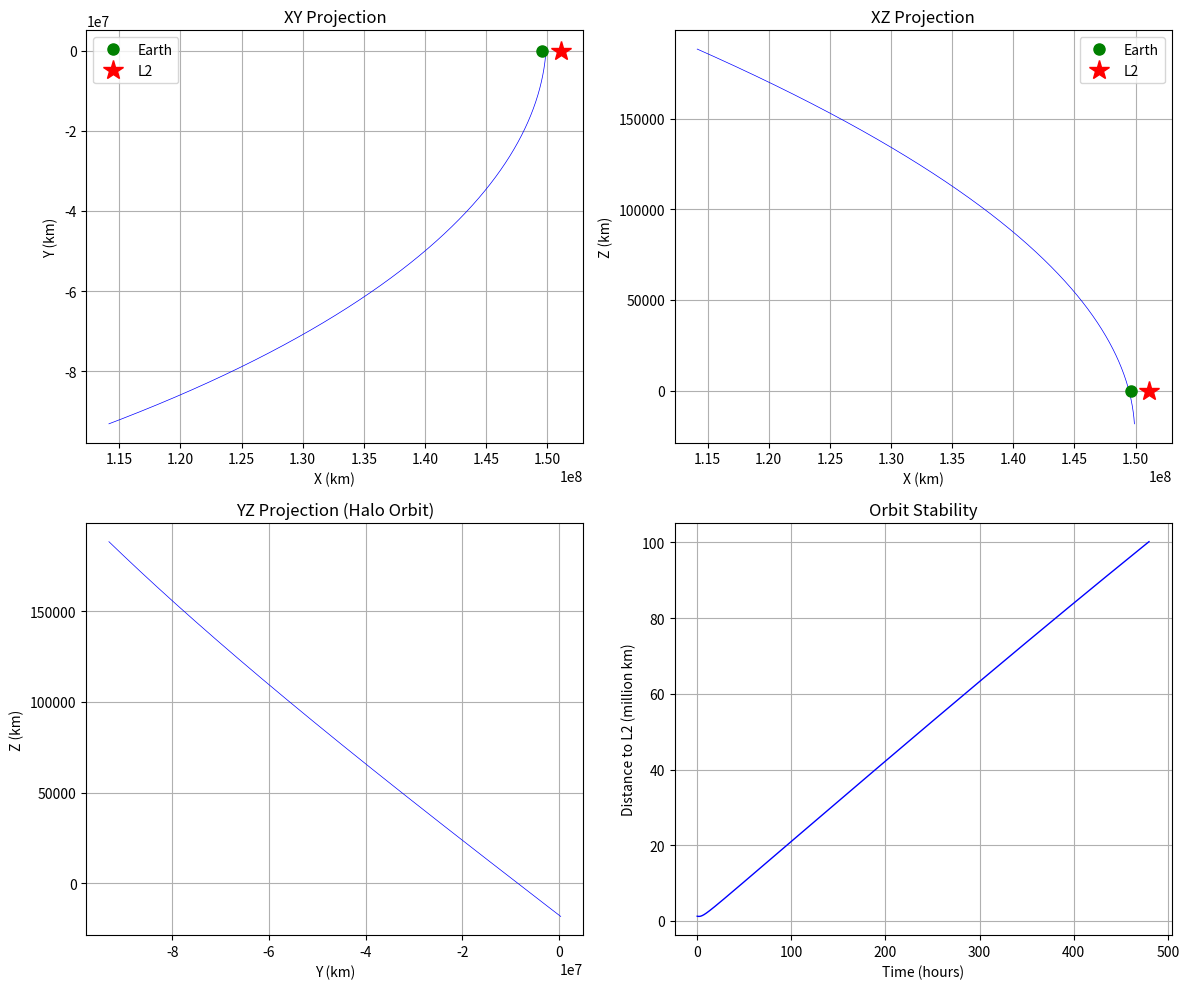

Reproduce this figure in Python. (Note: this script raises an exception after producing the figure.)
"""
Simulate JWST-like halo orbit around Sun-Earth L2.
Uses proper L2 calculation via Newton's method in the rotating frame.
Integrates with RK4 in rotating frame where dynamics are more stable.
"""

import numpy as np
from tqdm import tqdm
import matplotlib.pyplot as plt

# Physical constants (SI units: km, s)
G = 6.67430e-20  # Gravitational constant (km^3/kg/s^2)
M_SUN = 1.98847e30  # Sun mass (kg)
M_EARTH = 5.97219e24  # Earth mass (kg)
AU = 149597870.7  # 1 AU (km)

# Sun-Earth system (barycentric frame)
a = AU  # Mean Sun-Earth distance
mu_total = M_SUN + M_EARTH
x_sun = -a * (M_EARTH / mu_total)
x_earth = a * (M_SUN / mu_total)

# Angular rate of rotating frame (rad/s)
omega = np.sqrt(G * mu_total / a**3)
omega_vec = np.array([0.0, 0.0, omega])


def grav_acceleration(r):
    """Gravitational acceleration in rotating frame (km/s^2)."""
    r_sun = np.array([x_sun, 0.0, 0.0])
    r_earth = np.array([x_earth, 0.0, 0.0])
    
    rs = r - r_sun
    re = r - r_earth
    norm_rs = np.linalg.norm(rs)
    norm_re = np.linalg.norm(re)
    
    a_sun = -G * M_SUN * rs / (norm_rs**3 + 1e-30)
    a_earth = -G * M_EARTH * re / (norm_re**3 + 1e-30)
    return a_sun + a_earth


def rotating_frame_acceleration(r, v):
    """Total acceleration in rotating frame (km/s^2)."""
    a_grav = grav_acceleration(r)
    coriolis = -2.0 * np.cross(omega_vec, v)
    centrifugal = -np.cross(omega_vec, np.cross(omega_vec, r))
    return a_grav + coriolis + centrifugal


def compute_L2(tol=1e-6, maxiter=60):
    """
    Compute L2 position (x-coordinate in km) using Newton's method.
    L2 is the colinear point beyond Earth where net rotating-frame acceleration = 0.
    """
    # Initial guess using cubic approximation: d = a*(mu/3)^(1/3)
    mu = M_EARTH / (M_SUN + M_EARTH)
    d_guess = a * (mu / 3.0) ** (1.0 / 3.0)
    x = x_earth + d_guess
    
    def f(x_val):
        r = np.array([x_val, 0.0, 0.0])
        v = np.zeros(3)
        a = rotating_frame_acceleration(r, v)
        return a[0]  # x-component must be zero at L2
    
    # Newton's method with finite difference derivative
    for i in range(maxiter):
        fx = f(x)
        h = max(1e-3, abs(x) * 1e-6)
        fpx = (f(x + h) - f(x - h)) / (2 * h)
        
        if abs(fpx) < 1e-16:
            break
        
        dx = -fx / fpx
        x += dx
        
        if abs(dx) < tol:
            break
    
    return x


def compute_halo_orbit_velocity(x_L2, amplitude_y=1e5):
    """
    Compute initial velocity for a halo orbit around L2.
    
    For a halo orbit in the L2 region, we use the eigenmode of the linearized
    dynamics around L2. The linearized motion near L2 in the yz-plane can be
    approximated by coupling the y and z oscillations with proper phase.
    
    Returns velocity vector [vx, vy, vz] in km/s for a state near L2 with
    initial position displacement in y-direction.
    """
    r_L2 = np.array([x_L2, 0.0, 0.0])
    
    # Linearized stiffness-like parameter from the second-order Taylor expansion
    # around L2 in the rotating frame
    mu = M_EARTH / (M_SUN + M_EARTH)
    k = a * (mu / 3.0) ** (1.0 / 3.0)
    
    # For stability in a halo orbit near L2, typical initial conditions have
    # position displaced in y with velocity in z (or phase-shifted combination).
    # The frequency of oscillation in the L2 region is approximately:
    lambda_freq = omega * np.sqrt(3.0)  # Approximate eigenfrequency
    
    # Simple initial condition: displace in y, give velocity in z direction
    # with magnitude proportional to amplitude and frequency
    vz = amplitude_y * lambda_freq
    
    return np.array([0.0, 0.0, vz])


def inertial_to_rotating(r_I, v_I, t):
    """
    Transform from inertial frame to rotating frame.
    Rotation angle: theta = omega * t
    """
    theta = omega * t
    c, s = np.cos(theta), np.sin(theta)
    
    # Rotation matrix
    R = np.array([[c, s, 0], [-s, c, 0], [0, 0, 1]])
    
    # Position in rotating frame
    r_rot = R @ r_I
    
    # Velocity: v_rot = R * (v_I - omega x r_I)
    omega_cross_r = np.cross(omega_vec, r_I)
    v_rot = R @ (v_I - omega_cross_r)
    
    return r_rot, v_rot


def state_derivative(state):
    """Derivative of state [r, v] = [dr/dt, dv/dt] = [v, a]."""
    r = state[:3]
    v = state[3:]
    a = rotating_frame_acceleration(r, v)
    return np.hstack((v, a))


def rk4_step(state, dt):
    """Single RK4 integration step."""
    k1 = state_derivative(state)
    k2 = state_derivative(state + 0.5 * dt * k1)
    k3 = state_derivative(state + 0.5 * dt * k2)
    k4 = state_derivative(state + dt * k3)
    return state + (dt / 6.0) * (k1 + 2 * k2 + 2 * k3 + k4)


def propagate_l2_halo(duration_days=20, dt_seconds=60.0):
    """
    Propagate a spacecraft in halo orbit around L2.
    
    Args:
        duration_days: Integration duration (days)
        dt_seconds: Time step (seconds)
    
    Returns:
        times: Array of times (seconds)
        trajectory: Array of states [r(3), v(3)] at each time
    """
    # Real JWST initial conditions (inertial frame, 2022-01-24)
    r_inertial = np.array([1.499073e8, 3.97968e5, -1.83603e4])  # km
    v_inertial = np.array([-1.23229, -29.26776, 0.119171])  # km/s
    
    t0 = 0.0
    
    # Transform to rotating frame
    r0, v0 = inertial_to_rotating(r_inertial, v_inertial, t0)
    state0 = np.hstack((r0, v0))
    
    # Sanity checks
    x_L2 = compute_L2()
    print(f"L2 x-coordinate: {x_L2:.2e} km")
    print(f"Earth x-coordinate: {x_earth:.2e} km")
    print(f"Distance Earth to L2: {x_L2 - x_earth:.2e} km")
    print(f"Initial position: {state0[:3]}")
    print(f"Initial velocity: {state0[3:]}")
    
    # Integrate
    tf = duration_days * 24 * 3600  # Convert to seconds
    nsteps = int(np.ceil((tf - t0) / dt_seconds))
    
    times = np.zeros(nsteps + 1)
    trajectory = np.zeros((nsteps + 1, 6))
    
    state = state0.copy()
    trajectory[0] = state
    times[0] = t0
    
    print(f"\nIntegrating {duration_days} days with {nsteps} steps...")
    for i in tqdm(range(nsteps)):
        state = rk4_step(state, dt_seconds)
        times[i + 1] = times[i] + dt_seconds
        trajectory[i + 1] = state
    
    return times, trajectory


def plot_results(times, trajectory):
    """Plot orbit projection and distance to L2."""
    x_L2 = compute_L2()
    positions = trajectory[:, :3]
    
    # XY projection
    fig, axes = plt.subplots(2, 2, figsize=(12, 10))
    
    # XY plane
    axes[0, 0].plot(positions[:, 0], positions[:, 1], 'b-', linewidth=0.5)
    axes[0, 0].plot(x_earth, 0, 'go', markersize=8, label='Earth')
    axes[0, 0].plot(x_L2, 0, 'r*', markersize=15, label='L2')
    axes[0, 0].set_xlabel('X (km)')
    axes[0, 0].set_ylabel('Y (km)')
    axes[0, 0].set_title('XY Projection')
    axes[0, 0].legend()
    axes[0, 0].grid(True)
    
    # XZ plane
    axes[0, 1].plot(positions[:, 0], positions[:, 2], 'b-', linewidth=0.5)
    axes[0, 1].plot(x_earth, 0, 'go', markersize=8, label='Earth')
    axes[0, 1].plot(x_L2, 0, 'r*', markersize=15, label='L2')
    axes[0, 1].set_xlabel('X (km)')
    axes[0, 1].set_ylabel('Z (km)')
    axes[0, 1].set_title('XZ Projection')
    axes[0, 1].legend()
    axes[0, 1].grid(True)
    
    # YZ plane
    axes[1, 0].plot(positions[:, 1], positions[:, 2], 'b-', linewidth=0.5)
    axes[1, 0].set_xlabel('Y (km)')
    axes[1, 0].set_ylabel('Z (km)')
    axes[1, 0].set_title('YZ Projection (Halo Orbit)')
    axes[1, 0].grid(True)
    
    # Distance to L2
    distances_to_L2 = np.linalg.norm(positions - np.array([x_L2, 0, 0]), axis=1)
    axes[1, 1].plot(times / 3600, distances_to_L2 / 1e6, 'b-', linewidth=1)
    axes[1, 1].set_xlabel('Time (hours)')
    axes[1, 1].set_ylabel('Distance to L2 (million km)')
    axes[1, 1].set_title('Orbit Stability')
    axes[1, 1].grid(True)
    
    plt.tight_layout()
    plt.savefig('plots/halo_orbit_l2.png', dpi=150)
    print("Plot saved to plots/halo_orbit_l2.png")


if __name__ == "__main__":
    times, trajectory = propagate_l2_halo(duration_days=20, dt_seconds=60.0)
    plot_results(times, trajectory)
    print("\nSimulation complete!")
